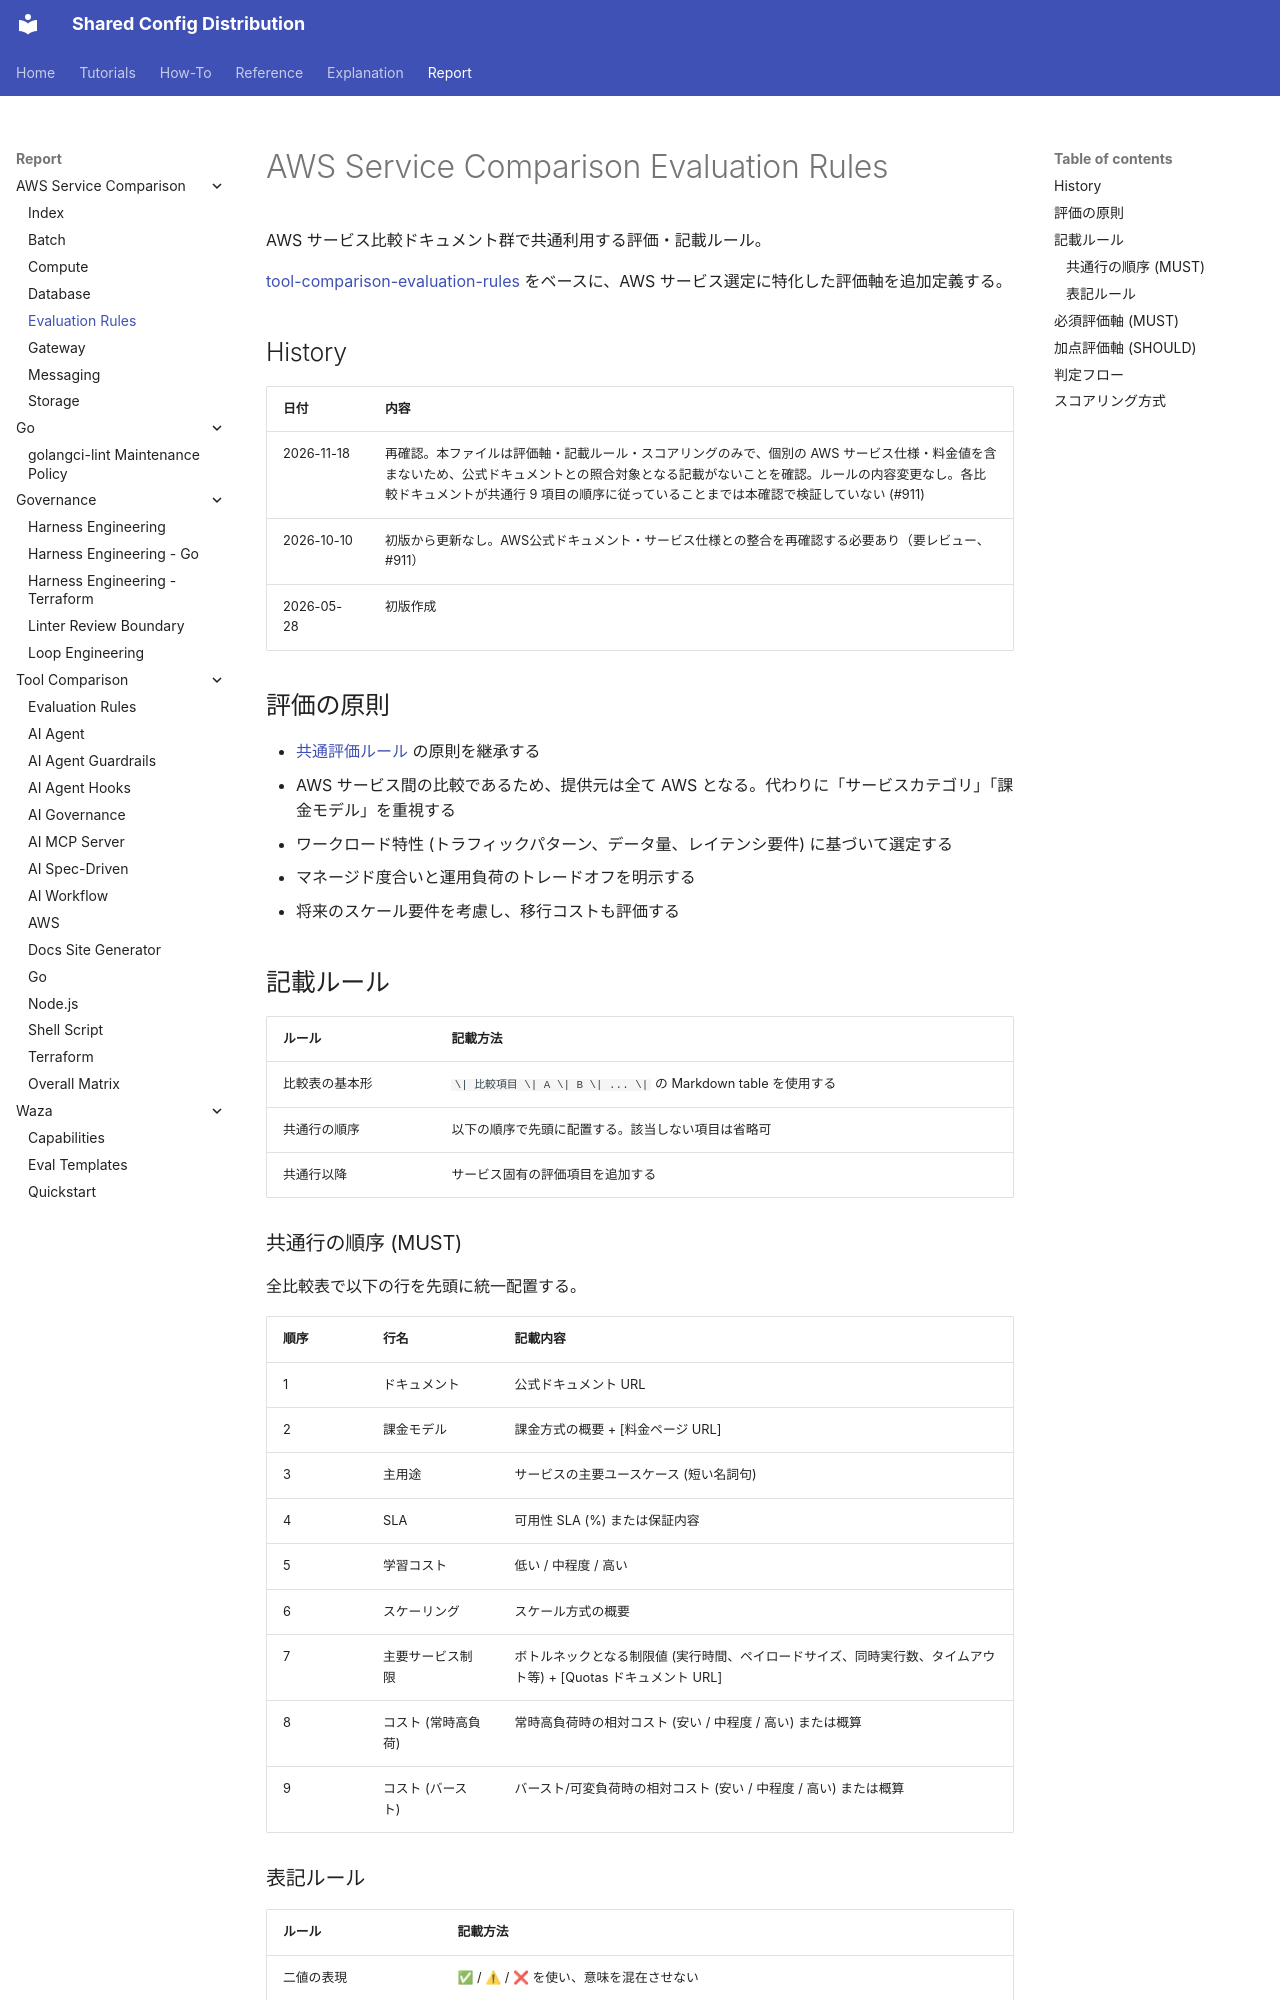

repository: y-miyazaki/config · page: report/aws/service-comparison/service-comparison-evaluation-rules/index.html · generator: mkdocs

# AWS Service Comparison Evaluation Rules

AWS サービス比較ドキュメント群で共通利用する評価・記載ルール。

[tool-comparison-evaluation-rules](../../tool-comparison/tool-comparison-evaluation-rules.md) をベースに、AWS サービス選定に特化した評価軸を追加定義する。

## History

| 日付       | 内容                                                                                                                                                                                                                                                                                |
| ---------- | ----------------------------------------------------------------------------------------------------------------------------------------------------------------------------------------------------------------------------------------------------------------------------------- |
| 2026-11-18 | 再確認。本ファイルは評価軸・記載ルール・スコアリングのみで、個別の AWS サービス仕様・料金値を含まないため、公式ドキュメントとの照合対象となる記載がないことを確認。ルールの内容変更なし。各比較ドキュメントが共通行 9 項目の順序に従っていることまでは本確認で検証していない (#911) |
| 2026-10-10 | 初版から更新なし。AWS公式ドキュメント・サービス仕様との整合を再確認する必要あり（要レビュー、#911）                                                                                                                                                                                 |
| 2026-05-28 | 初版作成                                                                                                                                                                                                                                                                            |

## 評価の原則

- [共通評価ルール](../../tool-comparison/tool-comparison-evaluation-rules.md) の原則を継承する
- AWS サービス間の比較であるため、提供元は全て AWS となる。代わりに「サービスカテゴリ」「課金モデル」を重視する
- ワークロード特性 (トラフィックパターン、データ量、レイテンシ要件) に基づいて選定する
- マネージド度合いと運用負荷のトレードオフを明示する
- 将来のスケール要件を考慮し、移行コストも評価する

## 記載ルール

| ルール         | 記載方法                                                       |
| -------------- | -------------------------------------------------------------- |
| 比較表の基本形 | `\| 比較項目 \| A \| B \| ... \|` の Markdown table を使用する |
| 共通行の順序   | 以下の順序で先頭に配置する。該当しない項目は省略可             |
| 共通行以降     | サービス固有の評価項目を追加する                               |
